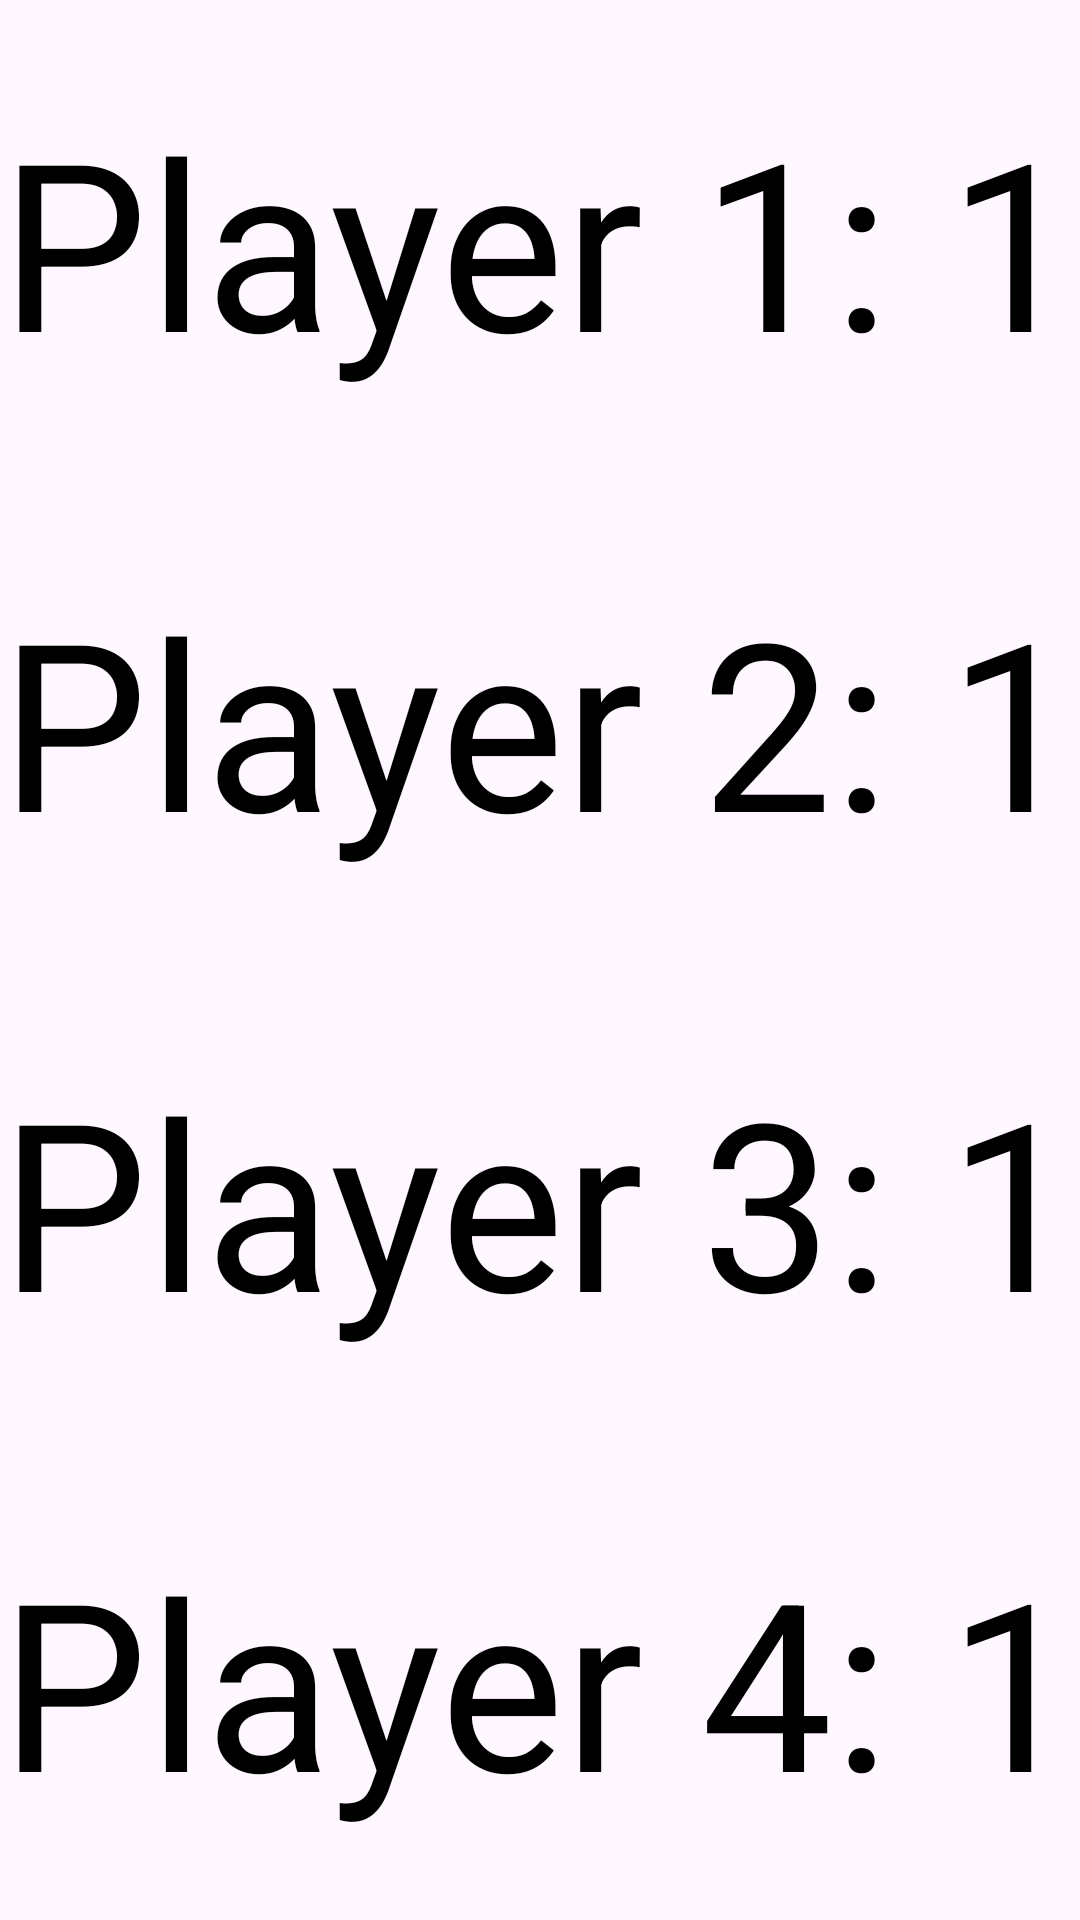

Here is an Android app screen rendered from its layout file. Give the layout XML and the strings, colors and styles it references.
<!-- AndroidManifest.xml: application theme Theme.Catan_android -->
<!-- res/layout/fragment_score.xml -->
<?xml version="1.0" encoding="utf-8"?>
<androidx.constraintlayout.widget.ConstraintLayout xmlns:android="http://schemas.android.com/apk/res/android"
    xmlns:tools="http://schemas.android.com/tools"
    android:layout_width="match_parent"
    android:layout_height="match_parent"
    xmlns:app="http://schemas.android.com/apk/res-auto"
    tools:context=".score">

<TextView
    android:id="@+id/score_p1"
    android:text="Player 1: 1"
    android:textColor="@color/black"
    android:gravity="left|center_vertical"
    android:autoSizeTextType="uniform"
    android:layout_width="0dp"
    android:layout_height="0dp"
    app:layout_constraintStart_toStartOf="parent"
    app:layout_constraintTop_toTopOf="parent"
    app:layout_constraintEnd_toEndOf="parent"
    app:layout_constraintHeight_percent="0.25"
    />
    <TextView
        android:id="@+id/score_p2"
        android:text="Player 2: 1"
        android:textColor="@color/black"
        android:gravity="left|center_vertical"
        android:autoSizeTextType="uniform"
        android:layout_width="0dp"
        android:layout_height="0dp"
        app:layout_constraintStart_toStartOf="parent"
        app:layout_constraintTop_toBottomOf="@id/score_p1"
        app:layout_constraintEnd_toEndOf="parent"
        app:layout_constraintHeight_percent="0.25"
        />
    <TextView
        android:id="@+id/score_p3"
        android:text="Player 3: 1"
        android:textColor="@color/black"
        android:gravity="left|center_vertical"
        android:autoSizeTextType="uniform"
        android:layout_width="0dp"
        android:layout_height="0dp"
        app:layout_constraintStart_toStartOf="parent"
        app:layout_constraintTop_toBottomOf="@+id/score_p2"
        app:layout_constraintEnd_toEndOf="parent"
        app:layout_constraintHeight_percent="0.25"
        />
    <TextView
        android:id="@+id/score_p4"
        android:text="Player 4: 1"
        android:textColor="@color/black"
        android:gravity="left|center_vertical"
        android:autoSizeTextType="uniform"
        android:layout_width="0dp"
        android:layout_height="0dp"
        app:layout_constraintStart_toStartOf="parent"
        app:layout_constraintTop_toBottomOf="@+id/score_p3"
        app:layout_constraintEnd_toEndOf="parent"
        app:layout_constraintBottom_toBottomOf="parent"
        app:layout_constraintHeight_percent="0.25"
        />

</androidx.constraintlayout.widget.ConstraintLayout>
<!-- resources referenced by this layout -->
<resources>
  <color name="black">#FF000000</color>
  <style name="Theme.Catan_android" parent="Base.Theme.Catan_android" />
  <style name="Base.Theme.Catan_android" parent="Theme.Material3.Light.NoActionBar">
          
          
      </style>
</resources>
